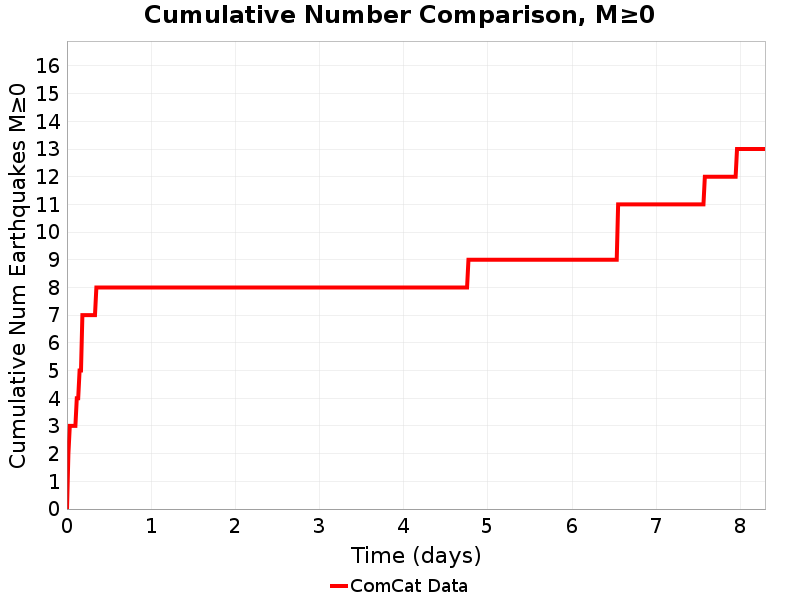

The data file committed next to this chart (first rows):
Time (days), ComCat Data
0.0, 0.0
0.01661, 2.0
0.03323, 3.0
0.04984, 3.0
0.06646, 3.0
0.08307, 3.0
0.09968, 3.0
0.1163, 4.0
0.1329, 4.0
0.1495, 5.0
0.1661, 5.0
0.1828, 7.0
0.1994, 7.0
0.216, 7.0
0.2326, 7.0
0.2492, 7.0
0.2658, 7.0
0.2824, 7.0
0.2991, 7.0
0.3157, 7.0
0.3323, 7.0
0.3489, 8.0
0.3655, 8.0
0.3821, 8.0
0.3987, 8.0
0.4153, 8.0
0.432, 8.0
0.4486, 8.0
0.4652, 8.0
0.4818, 8.0
0.4984, 8.0
0.515, 8.0
0.5316, 8.0
0.5483, 8.0
0.5649, 8.0
0.5815, 8.0
0.5981, 8.0
0.6147, 8.0
0.6313, 8.0
0.6479, 8.0
0.6646, 8.0
0.6812, 8.0
0.6978, 8.0
0.7144, 8.0
0.731, 8.0
0.7476, 8.0
0.7642, 8.0
0.7809, 8.0
0.7975, 8.0
0.8141, 8.0
0.8307, 8.0
0.8473, 8.0
0.8639, 8.0
0.8805, 8.0
0.8972, 8.0
0.9138, 8.0
0.9304, 8.0
0.947, 8.0
0.9636, 8.0
0.9802, 8.0
... 440 more rows
